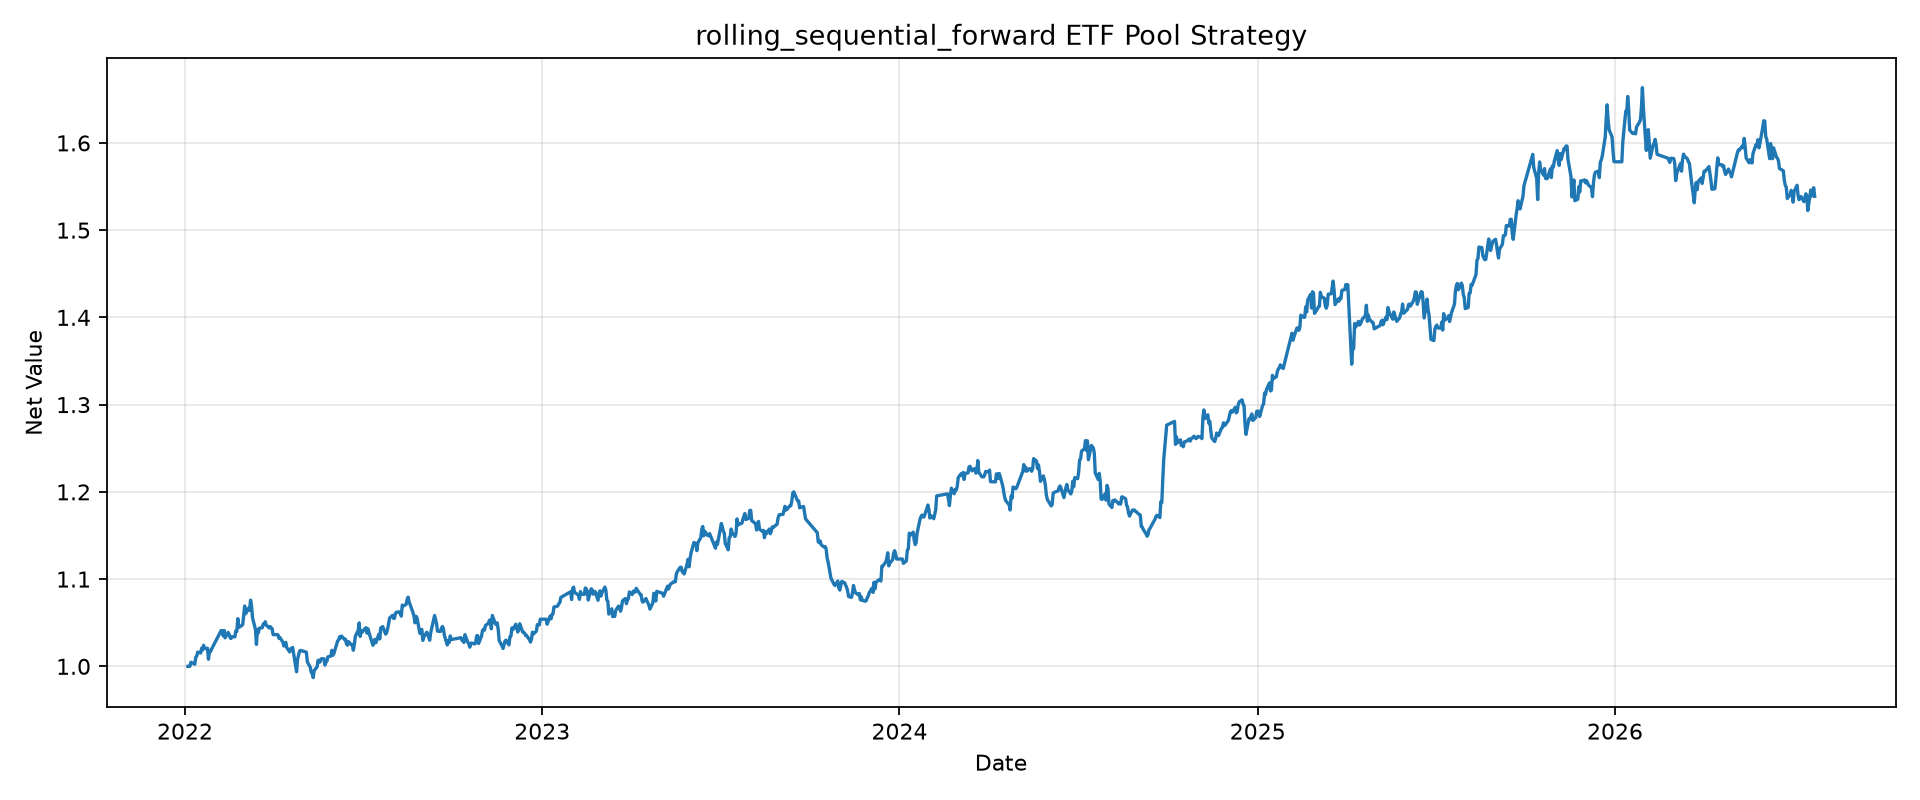

The file beside this chart, header and first rows:
tradeDate, netValue
2022-01-04, 1.0
2022-01-05, 1.0
2022-01-06, 1.0
2022-01-07, 1.005
2022-01-10, 1.003
2022-01-11, 1.002
2022-01-12, 1.011
2022-01-13, 1.012
2022-01-14, 1.016
2022-01-17, 1.015
2022-01-18, 1.021
2022-01-19, 1.019
2022-01-20, 1.024
2022-01-21, 1.02
2022-01-24, 1.021
2022-01-25, 1.008
2022-01-26, 1.017
2022-01-27, 1.017
2022-01-28, 1.019
2022-02-07, 1.041
2022-02-08, 1.04
2022-02-09, 1.035
2022-02-10, 1.041
2022-02-11, 1.033
2022-02-14, 1.039
2022-02-15, 1.037
2022-02-16, 1.033
2022-02-17, 1.032
2022-02-18, 1.034
2022-02-21, 1.034
2022-02-22, 1.041
2022-02-23, 1.04
2022-02-24, 1.055
2022-02-25, 1.045
2022-02-28, 1.047
2022-03-01, 1.048
2022-03-02, 1.059
2022-03-03, 1.069
2022-03-04, 1.06
2022-03-07, 1.067
2022-03-08, 1.064
2022-03-09, 1.076
2022-03-10, 1.07
2022-03-11, 1.056
2022-03-14, 1.042
2022-03-15, 1.025
2022-03-16, 1.042
2022-03-17, 1.039
2022-03-18, 1.044
2022-03-21, 1.044
2022-03-22, 1.049
2022-03-23, 1.048
2022-03-24, 1.051
2022-03-25, 1.047
2022-03-28, 1.044
2022-03-29, 1.046
2022-03-30, 1.044
2022-03-31, 1.043
2022-04-01, 1.036
2022-04-06, 1.036
... 1,043 more rows
